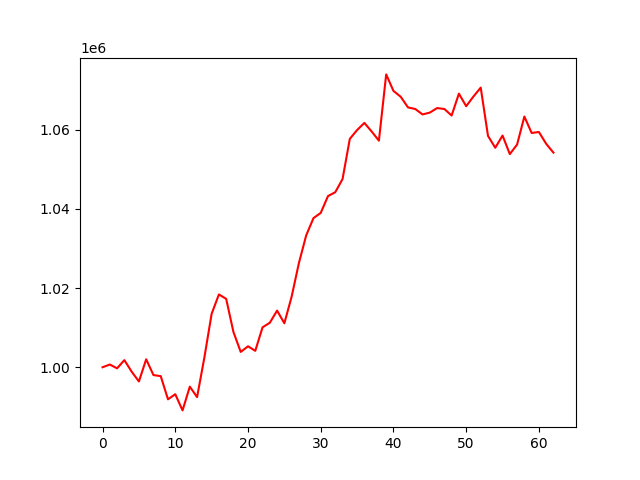

The file beside this chart, header and first rows:
, 0
0, 1000000
1, 1000693
2, 999731
3, 1001804
4, 998899
5, 996412
6, 1002013
7, 998025
8, 997756
9, 991906
10, 993188
11, 989099
12, 995101
13, 992457
14, 1002442
15, 1013506
16, 1018405
17, 1017284
18, 1008891
19, 1003875
20, 1005304
21, 1004152
22, 1010093
23, 1011252
24, 1014316
25, 1011118
26, 1017845
27, 1026343
28, 1033319
29, 1037683
30, 1039011
31, 1043259
32, 1044237
33, 1047558
34, 1057720
35, 1059946
36, 1061747
37, 1059581
38, 1057268
39, 1074007
40, 1069835
41, 1068352
42, 1065665
43, 1065261
44, 1063889
45, 1064350
46, 1065502
47, 1065261
48, 1063622
49, 1069150
50, 1065972
51, 1068422
52, 1070670
53, 1058468
54, 1055472
55, 1058556
56, 1053866
57, 1056274
58, 1063362
59, 1059209
... 3 more rows
